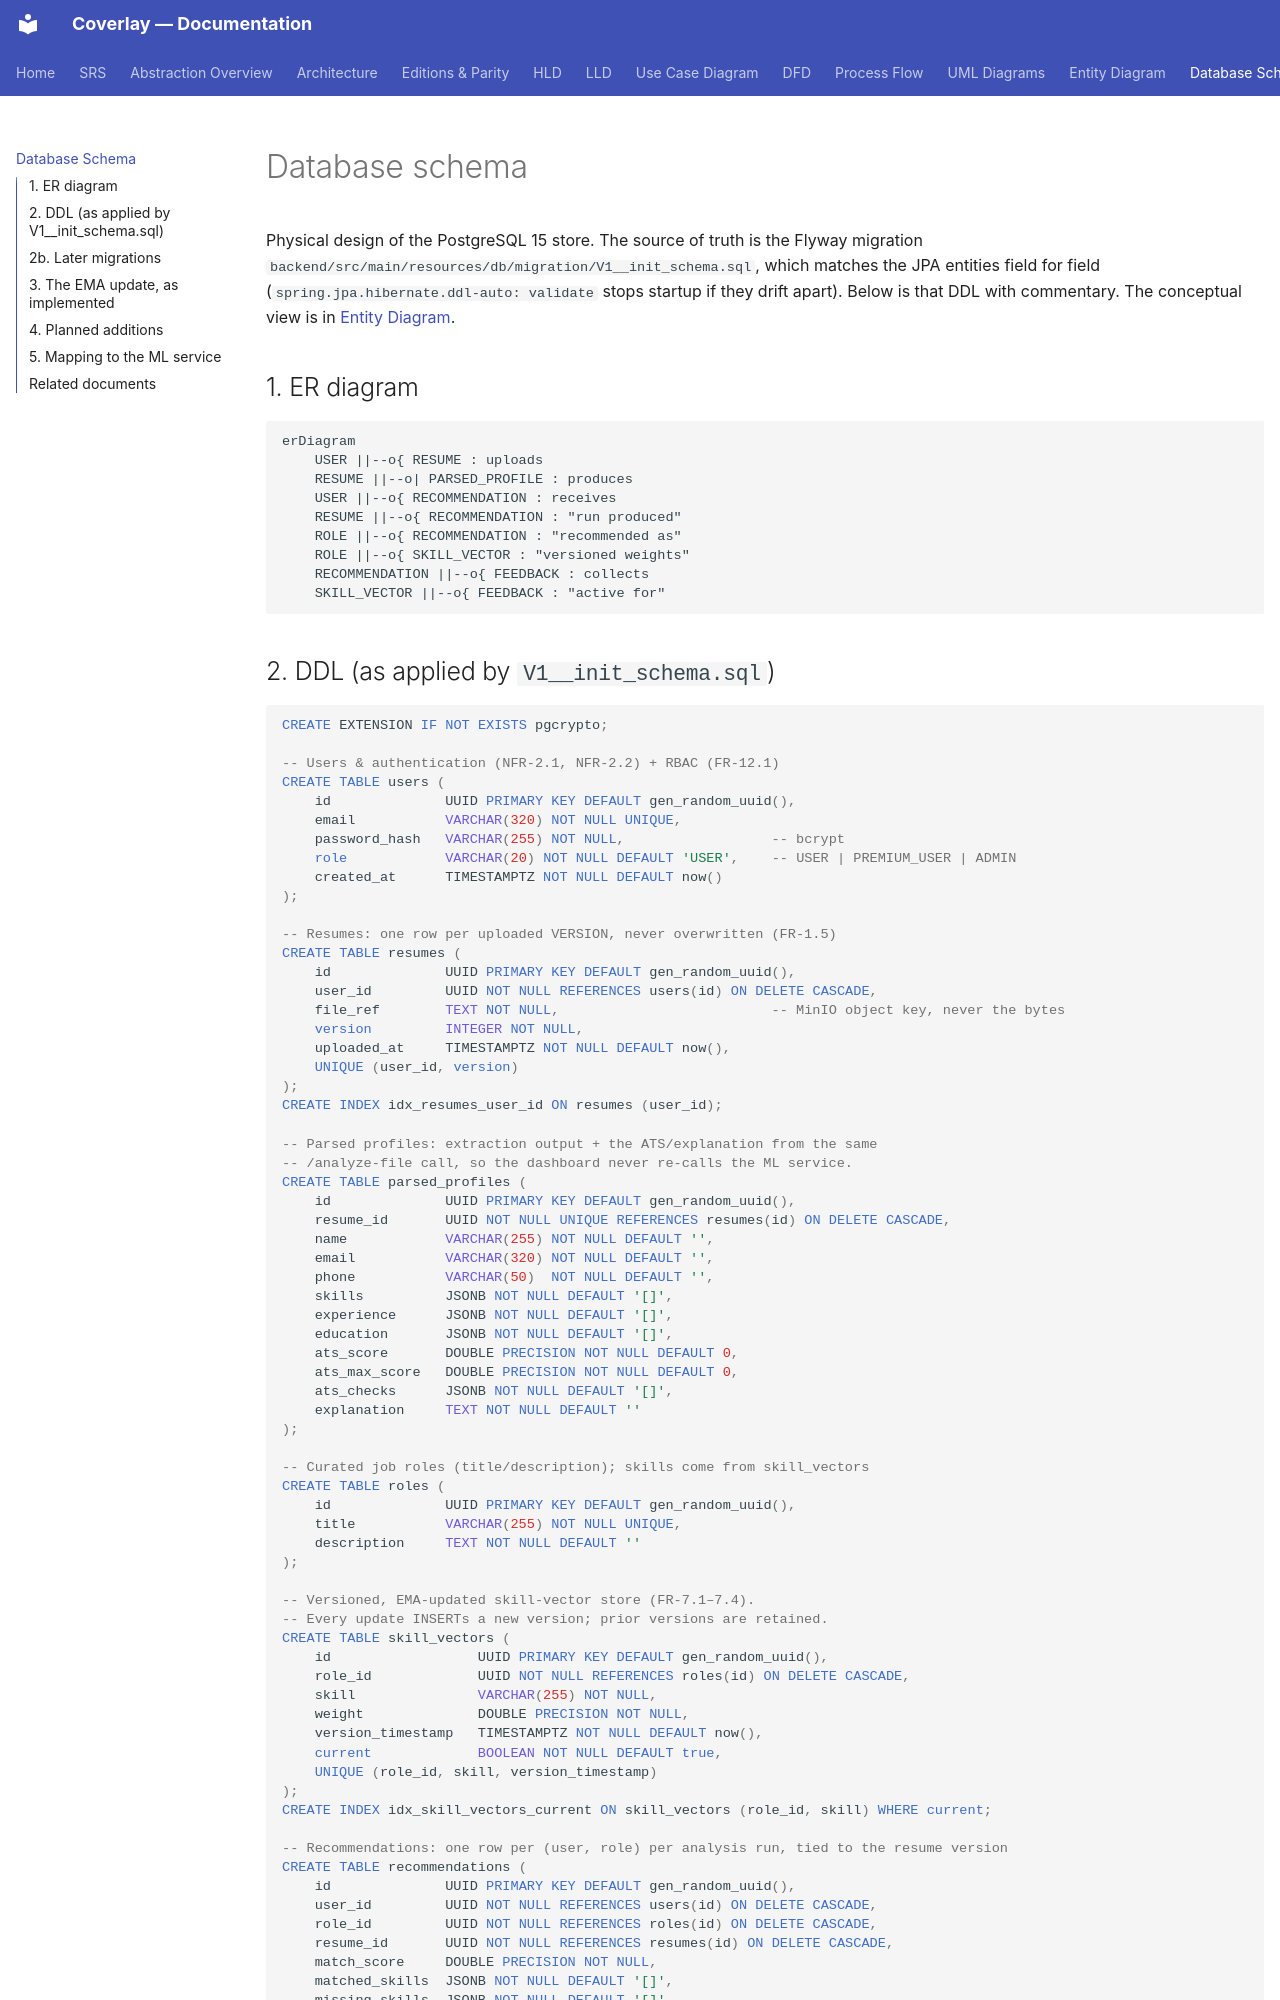

repository: biswas2200/Smart-Resume-Analyzer-and-Job-Recommendation-System · page: database-schema/index.html · generator: mkdocs

# Database schema

Physical design of the PostgreSQL 15 store. The source of truth is the Flyway migration `backend/src/main/resources/db/migration/V1__init_schema.sql`, which matches the JPA entities field for field (`spring.jpa.hibernate.ddl-auto: validate` stops startup if they drift apart). Below is that DDL with commentary. The conceptual view is in [Entity Diagram](entity-diagram.md).

## 1. ER diagram

```mermaid
erDiagram
    USER ||--o{ RESUME : uploads
    RESUME ||--o| PARSED_PROFILE : produces
    USER ||--o{ RECOMMENDATION : receives
    RESUME ||--o{ RECOMMENDATION : "run produced"
    ROLE ||--o{ RECOMMENDATION : "recommended as"
    ROLE ||--o{ SKILL_VECTOR : "versioned weights"
    RECOMMENDATION ||--o{ FEEDBACK : collects
    SKILL_VECTOR ||--o{ FEEDBACK : "active for"
```
